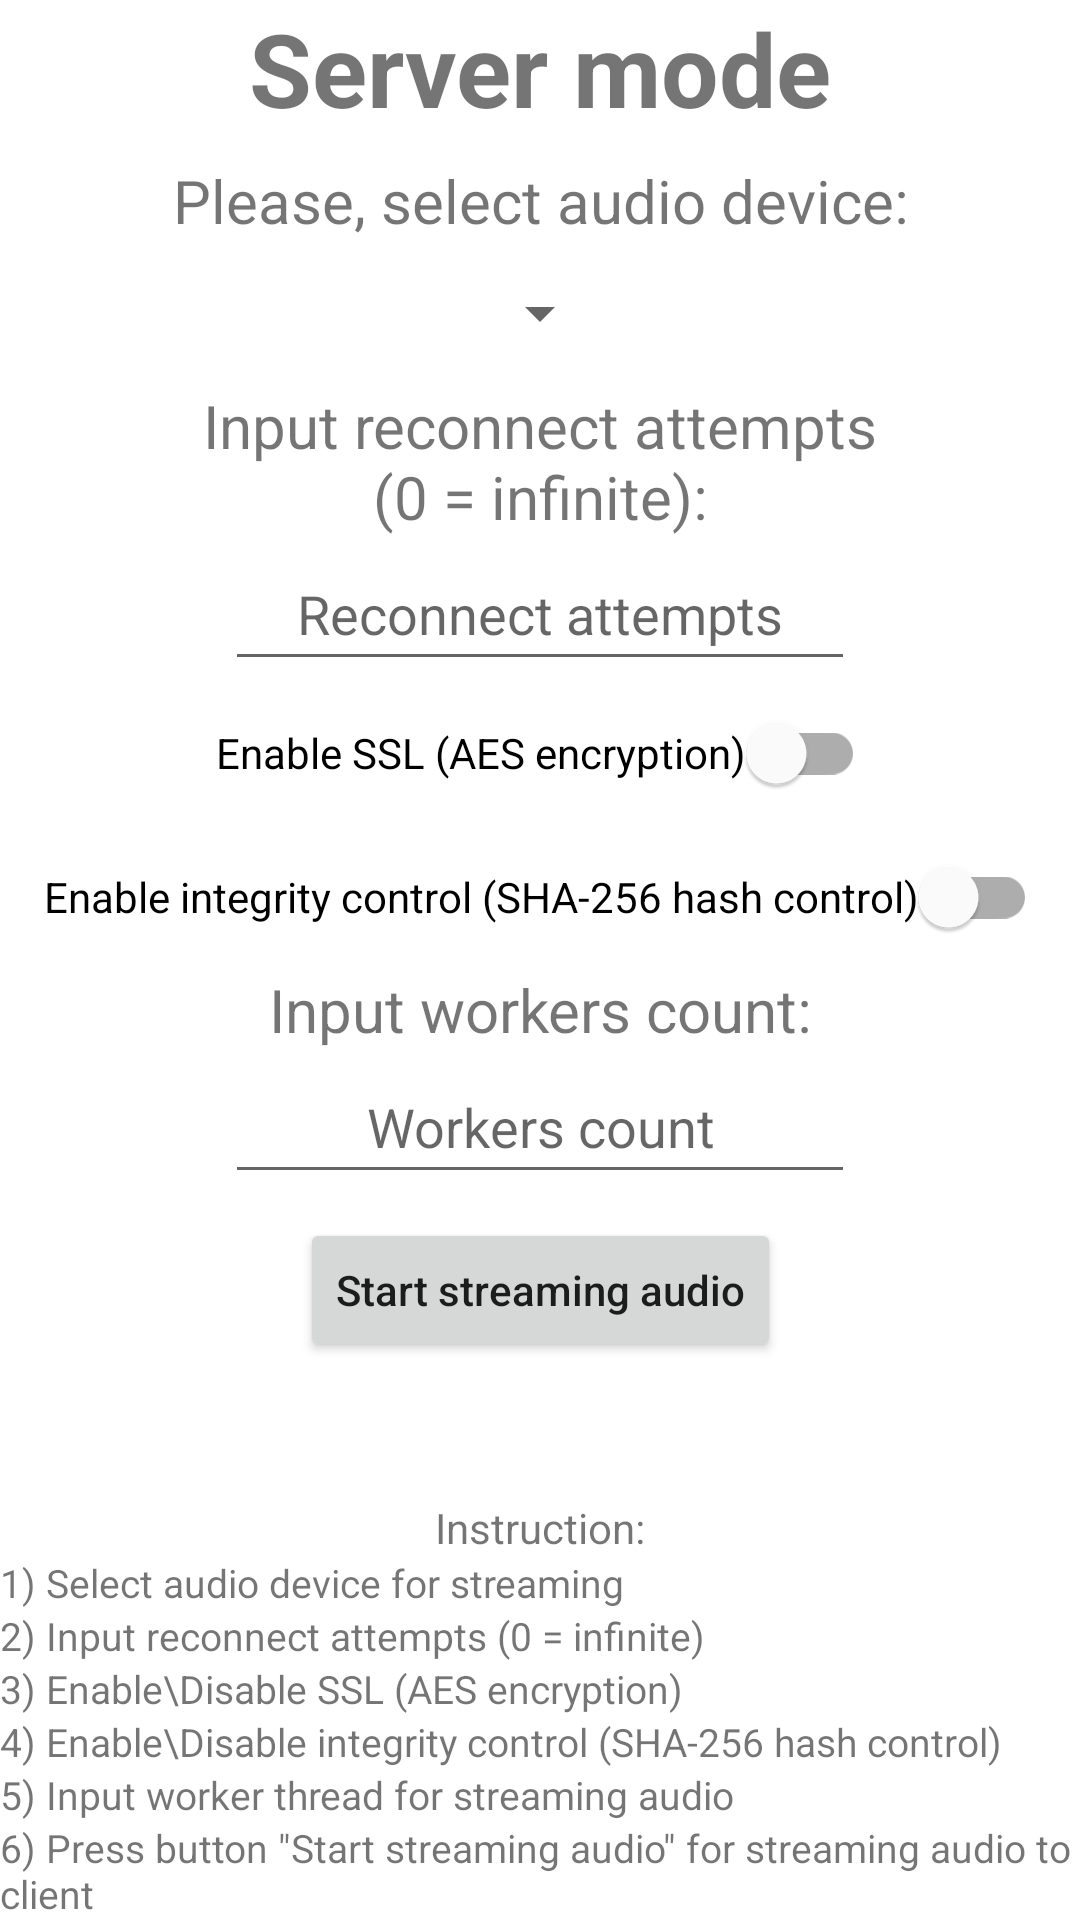

Produce the Android XML layout that renders to this screen, including the resource entries it uses.
<!-- AndroidManifest.xml: application theme Theme.EchoWarpDroid -->
<!-- res/layout/activity_server.xml -->
<?xml version="1.0" encoding="utf-8"?>
<androidx.constraintlayout.widget.ConstraintLayout xmlns:android="http://schemas.android.com/apk/res/android"
    xmlns:app="http://schemas.android.com/apk/res-auto"
    xmlns:tools="http://schemas.android.com/tools"
    android:id="@+id/main"
    android:layout_width="match_parent"
    android:layout_height="match_parent"
    tools:context=".activities.ServerActivity">

    <Spinner
        android:id="@+id/audioDeviceSpinner"
        android:layout_width="wrap_content"
        android:layout_height="48sp"
        app:layout_constraintEnd_toEndOf="parent"
        app:layout_constraintStart_toStartOf="parent"
        app:layout_constraintTop_toBottomOf="@+id/audioDeviceTextDescr" />

    <TextView
        android:id="@+id/audioDeviceTextDescr"
        android:layout_width="wrap_content"
        android:layout_height="wrap_content"
        android:layout_marginTop="8dp"
        android:text="@string/select_audio_device_descr"
        android:textAlignment="center"
        android:textSize="20sp"
        app:layout_constraintEnd_toEndOf="parent"
        app:layout_constraintStart_toStartOf="parent"
        app:layout_constraintTop_toBottomOf="@+id/serverModeText" />

    <TextView
        android:id="@+id/serverModeText"
        android:layout_width="wrap_content"
        android:layout_height="wrap_content"
        android:text="@string/server_mode"
        android:textAlignment="center"
        android:textSize="34sp"
        android:textStyle="bold"
        app:layout_constraintEnd_toEndOf="parent"
        app:layout_constraintStart_toStartOf="parent"
        app:layout_constraintTop_toTopOf="parent" />

    <EditText
        android:id="@+id/heartbeatField"
        android:layout_width="wrap_content"
        android:layout_height="48sp"
        android:autofillHints=""
        android:ems="10"
        android:hint="@string/heartbeat_field_hint"
        android:inputType="number"
        android:textAlignment="center"
        app:layout_constraintEnd_toEndOf="parent"
        app:layout_constraintStart_toStartOf="parent"
        app:layout_constraintTop_toBottomOf="@+id/heartbeat_text_descr" />

    <TextView
        android:id="@+id/heartbeat_text_descr"
        android:layout_width="wrap_content"
        android:layout_height="wrap_content"
        android:text="@string/heartbeat_text_descr"
        android:textAlignment="center"
        android:textSize="20sp"
        app:layout_constraintEnd_toEndOf="parent"
        app:layout_constraintStart_toStartOf="parent"
        app:layout_constraintTop_toBottomOf="@+id/audioDeviceSpinner" />

    <com.google.android.material.switchmaterial.SwitchMaterial
        android:id="@+id/sslSwitch"
        android:layout_width="wrap_content"
        android:layout_height="48sp"
        android:text="@string/ssl_text"
        android:textAlignment="center"
        app:layout_constraintEnd_toEndOf="parent"
        app:layout_constraintStart_toStartOf="parent"
        app:layout_constraintTop_toBottomOf="@+id/heartbeatField" />

    <com.google.android.material.switchmaterial.SwitchMaterial
        android:id="@+id/IntegrityControlSwitch"
        android:layout_width="wrap_content"
        android:layout_height="48sp"
        android:text="@string/integrity_control_text"
        app:layout_constraintEnd_toEndOf="parent"
        app:layout_constraintStart_toStartOf="parent"
        app:layout_constraintTop_toBottomOf="@+id/sslSwitch" />

    <EditText
        android:id="@+id/workersCountField"
        android:layout_width="wrap_content"
        android:layout_height="48sp"
        android:autofillHints=""
        android:ems="10"
        android:hint="@string/workers_text_hint"
        android:inputType="number"
        android:textAlignment="center"
        app:layout_constraintEnd_toEndOf="parent"
        app:layout_constraintStart_toStartOf="parent"
        app:layout_constraintTop_toBottomOf="@+id/workersCountTextDescr" />

    <TextView
        android:id="@+id/workersCountTextDescr"
        android:layout_width="wrap_content"
        android:layout_height="wrap_content"
        android:text="@string/workers_text_descr"
        android:textAlignment="center"
        android:textSize="20sp"
        app:layout_constraintEnd_toEndOf="parent"
        app:layout_constraintStart_toStartOf="parent"
        app:layout_constraintTop_toBottomOf="@+id/IntegrityControlSwitch" />

    <Button
        android:id="@+id/startStreamingButton"
        android:layout_width="wrap_content"
        android:layout_height="wrap_content"
        android:layout_marginTop="8dp"
        android:text="@string/start_streaming"
        android:textAlignment="center"
        android:textAllCaps="false"
        app:layout_constraintEnd_toEndOf="parent"
        app:layout_constraintStart_toStartOf="parent"
        app:layout_constraintTop_toBottomOf="@+id/workersCountField" />

    <TextView
        android:id="@+id/serverDescription"
        android:layout_width="wrap_content"
        android:layout_height="wrap_content"
        android:text="@string/description_text"
        android:textSize="14sp"
        app:layout_constraintBottom_toTopOf="@+id/audioDeviceDescr"
        app:layout_constraintEnd_toEndOf="parent"
        app:layout_constraintStart_toStartOf="parent" />

    <TextView
        android:id="@+id/audioDeviceDescr"
        android:layout_width="wrap_content"
        android:layout_height="wrap_content"
        android:text="@string/select_descr_streaming_audio_device_descr"
        android:textAlignment="gravity"
        android:textSize="13sp"
        app:layout_constraintBottom_toTopOf="@+id/heartbeatDescr"
        app:layout_constraintStart_toStartOf="parent" />

    <TextView
        android:id="@+id/heartbeatDescr"
        android:layout_width="wrap_content"
        android:layout_height="wrap_content"
        android:text="@string/heartbeat_descr"
        android:textAlignment="gravity"
        android:textSize="13sp"
        app:layout_constraintBottom_toTopOf="@+id/sslDescr"
        app:layout_constraintStart_toStartOf="parent" />

    <TextView
        android:id="@+id/sslDescr"
        android:layout_width="wrap_content"
        android:layout_height="wrap_content"
        android:text="@string/ssl_descr"
        android:textAlignment="gravity"
        android:textSize="13sp"
        app:layout_constraintBottom_toTopOf="@+id/integrityDescr"
        app:layout_constraintStart_toStartOf="parent" />

    <TextView
        android:id="@+id/integrityDescr"
        android:layout_width="wrap_content"
        android:layout_height="wrap_content"
        android:text="@string/integrity_descr"
        android:textAlignment="gravity"
        android:textSize="13sp"
        app:layout_constraintBottom_toTopOf="@+id/workersCountDescr"
        app:layout_constraintStart_toStartOf="parent" />

    <TextView
        android:id="@+id/workersCountDescr"
        android:layout_width="wrap_content"
        android:layout_height="wrap_content"
        android:text="@string/workers_count_descr"
        android:textAlignment="gravity"
        android:textSize="13sp"
        app:layout_constraintBottom_toTopOf="@+id/strartStreamingButtonDescr"
        app:layout_constraintStart_toStartOf="parent" />

    <TextView
        android:id="@+id/strartStreamingButtonDescr"
        android:layout_width="wrap_content"
        android:layout_height="wrap_content"
        android:text="@string/start_streaming_button_descr"
        android:textAlignment="gravity"
        android:textSize="13sp"
        app:layout_constraintBottom_toBottomOf="parent"
        app:layout_constraintStart_toStartOf="parent" />

</androidx.constraintlayout.widget.ConstraintLayout>
<!-- resources referenced by this layout -->
<resources>
  <string name="description_text">Instruction:</string>
  <string name="heartbeat_descr">2) Input reconnect attempts (0 = infinite)</string>
  <string name="heartbeat_field_hint">Reconnect attempts</string>
  <string name="heartbeat_text_descr">Input reconnect attempts\n(0 = infinite):</string>
  <string name="integrity_control_text">Enable integrity control (SHA-256 hash control)</string>
  <string name="integrity_descr">4) Enable\\Disable integrity control (SHA-256 hash control)</string>
  <string name="select_audio_device_descr">Please, select audio device:</string>
  <string name="select_descr_streaming_audio_device_descr">1) Select audio device for streaming</string>
  <string name="server_mode">Server mode</string>
  <string name="ssl_descr">3) Enable\\Disable SSL (AES encryption)</string>
  <string name="ssl_text">Enable SSL (AES encryption)</string>
  <string name="start_streaming">Start streaming audio</string>
  <string name="start_streaming_button_descr">6) Press button \"Start streaming audio\" for streaming audio to client</string>
  <string name="workers_count_descr">5) Input worker thread for streaming audio</string>
  <string name="workers_text_descr">Input workers count:</string>
  <string name="workers_text_hint">Workers count</string>
  <style name="Theme.EchoWarpDroid" parent="Base.Theme.EchoWarpDroid" />
  <style name="Base.Theme.EchoWarpDroid" parent="Theme.MaterialComponents.DayNight.NoActionBar">
          
          
      </style>
</resources>
